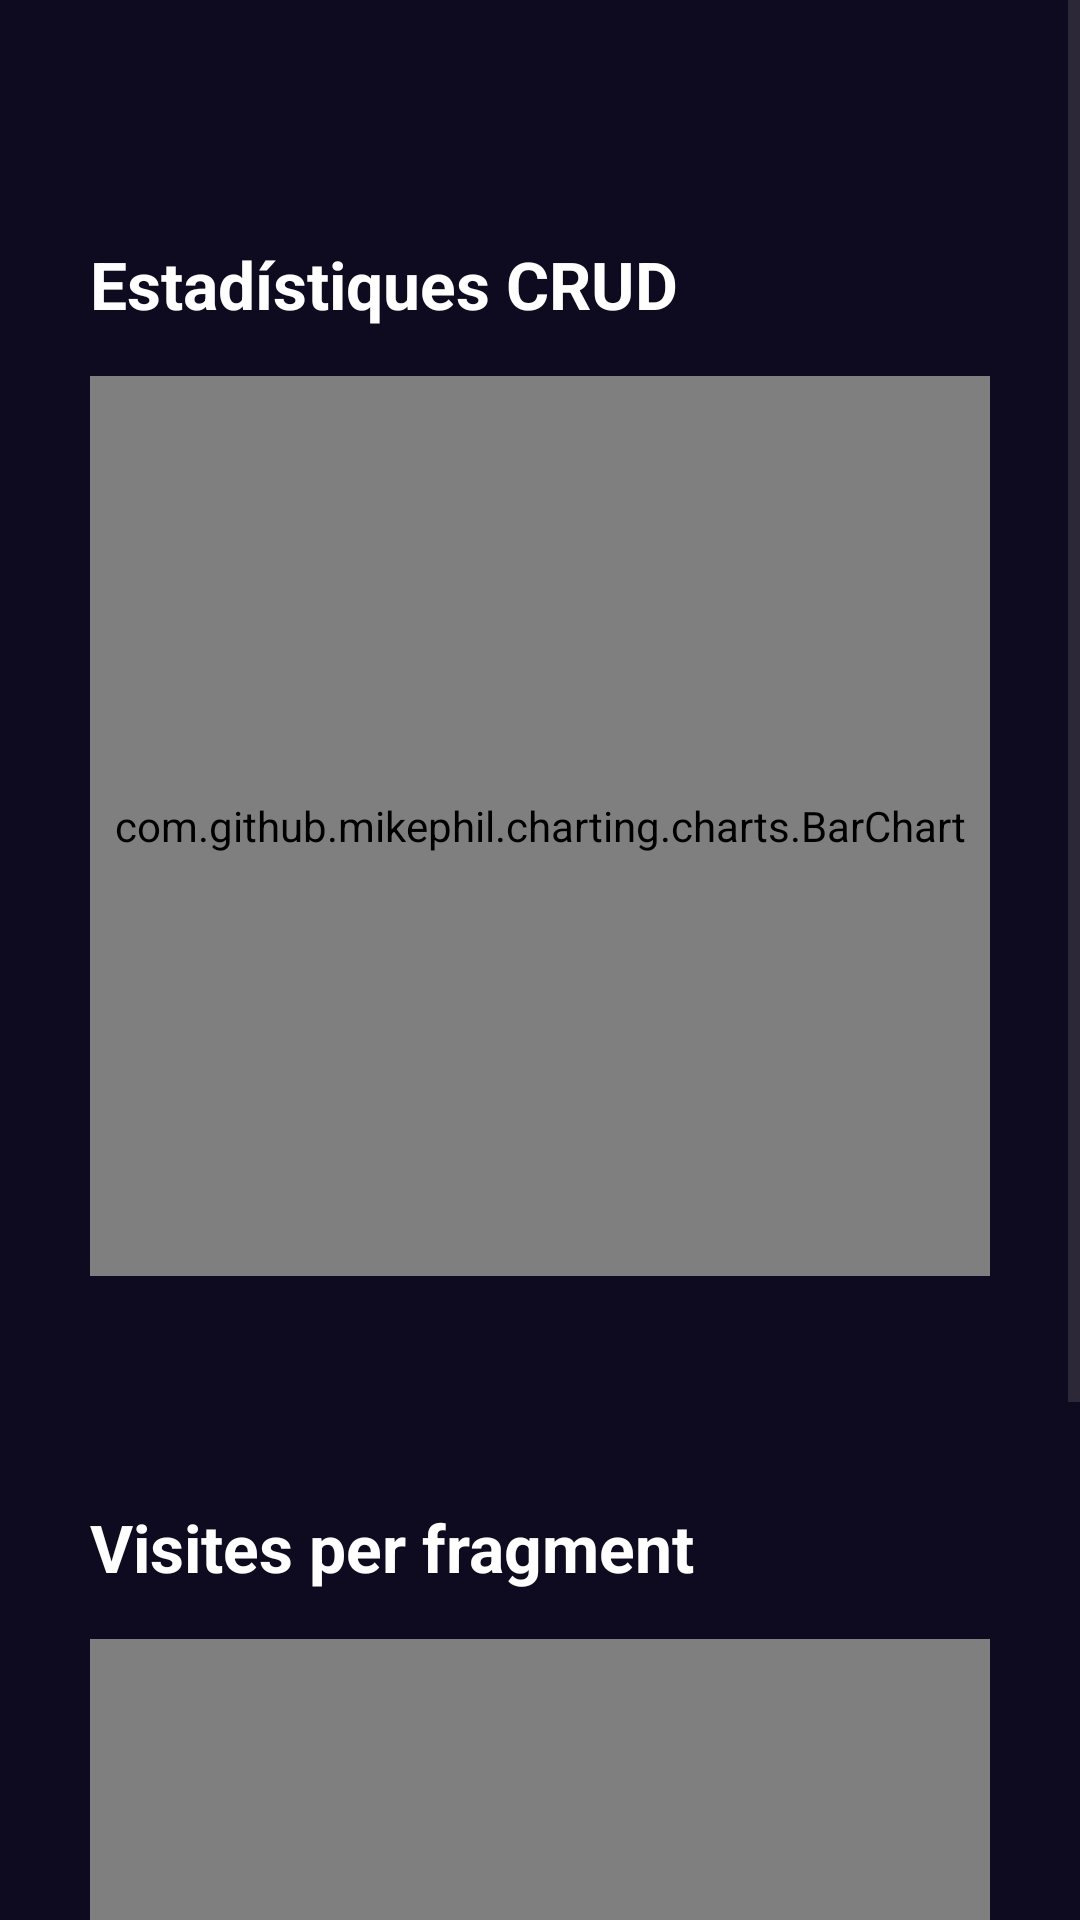

Here is an Android app screen rendered from its layout file. Give the layout XML and the strings, colors and styles it references.
<!-- AndroidManifest.xml: application theme Theme.NoteKeeper -->
<!-- res/layout/activity_stats.xml -->
<?xml version="1.0" encoding="utf-8"?>
<ScrollView xmlns:android="http://schemas.android.com/apk/res/android"
        android:layout_width="match_parent"
        android:layout_height="match_parent"
        android:background="@color/background_app">

    <LinearLayout
            android:layout_width="match_parent"
            android:layout_height="wrap_content"
            android:orientation="vertical"
            android:padding="30sp">

        <ImageButton
                android:id="@+id/btnBack"
                android:layout_width="30dp"
                android:layout_height="30dp"
                android:background="@drawable/back"
                android:backgroundTint="@color/white"/>

        <TextView
                android:layout_width="match_parent"
                android:layout_height="wrap_content"
                android:text="Estadístiques CRUD"
                android:textColor="@color/white"
                android:textSize="22sp"
                android:textStyle="bold"
                android:layout_marginTop="20dp"
                android:layout_marginBottom="16dp"/>

        <com.github.mikephil.charting.charts.BarChart
                android:id="@+id/barChart"
                android:layout_width="match_parent"
                android:layout_height="300dp"/>

        <TextView
                android:id="@+id/tvCO2"
                android:textColor="@color/white"
                android:layout_width="match_parent"
                android:layout_height="wrap_content"
                android:layout_marginTop="24dp"
                android:textSize="16sp"/>

        <TextView
                android:layout_width="match_parent"
                android:layout_height="wrap_content"
                android:text="Visites per fragment"
                android:textColor="@color/white"
                android:textSize="22sp"
                android:textStyle="bold"
                android:layout_marginTop="30dp"
                android:layout_marginBottom="16dp"/>

        <com.github.mikephil.charting.charts.BarChart
                android:id="@+id/barChartVisites"
                android:layout_width="match_parent"
                android:layout_height="300dp"/>

    </LinearLayout>

</ScrollView>
<!-- resources referenced by this layout -->
<resources>
  <color name="background_app">#0E0B20</color>
  <color name="white">#FFFFFFFF</color>
  <style name="Theme.NoteKeeper" parent="Base.Theme.NoteKeeper" />
  <style name="Base.Theme.NoteKeeper" parent="Theme.Material3.DayNight.NoActionBar">
          
          
      </style>
</resources>
